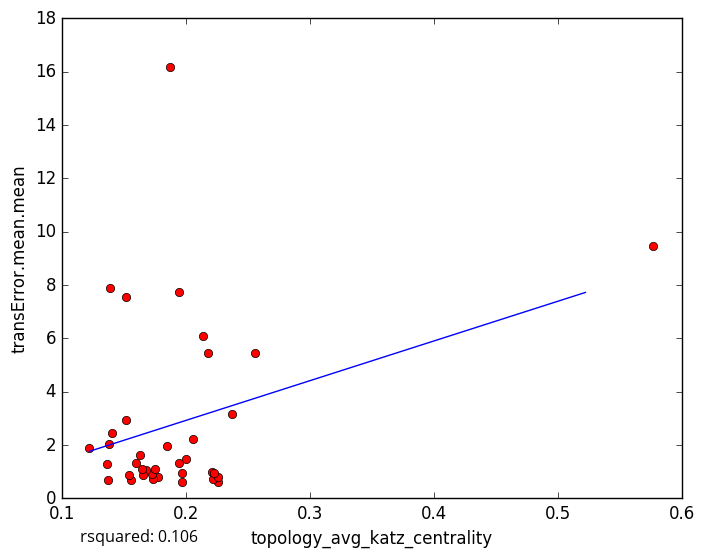

The data file committed next to this chart (first rows):
topology_avg_katz_centrality, transError.mean.mean
0.1778, 0.78
0.1737, 0.7378
0.2258, 0.6111
0.1972, 0.6271
0.1726, 0.8953
0.156, 0.6901
0.1374, 0.6869
0.2218, 0.7196
0.2136, 6.071
0.1947, 7.748
0.168, 1.066
0.1654, 0.881
0.1645, 1.111
0.2214, 0.9922
0.2263, 0.8063
0.2225, 0.9605
0.1972, 0.9536
0.2004, 1.467
0.16, 1.315
0.163, 1.606
0.1369, 1.289
0.1749, 1.086
0.1538, 0.8739
0.5769, 9.469
0.2555, 5.437
0.2177, 5.458
0.1845, 1.944
0.1404, 2.439
0.1379, 2.036
0.2057, 2.209
0.187, 16.19
0.1517, 2.938
0.139, 7.869
0.2377, 3.155
0.152, 7.546
0.1223, 1.875
0.1947, 1.317
5-Fold RMSE:, 2.987, 1.948, 6.241, 1.256, 1.256
Average 5-Fold RMSE:, 3.046
5-Fold rsquared:, -0.1826, 0.04015, -0.01132, -0.4893, -0.4893
Average 5-Fold rsquared:, -0.1707
